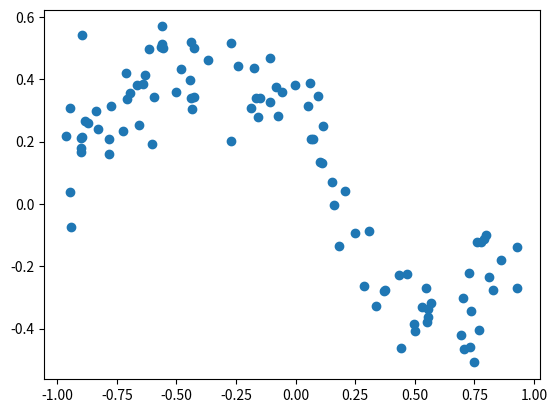

Here is the Python script that generated this plot:
import numpy as np
import matplotlib.pyplot as plt

m = 100   # number of points

# generate random m data points
t = -1 + 2 * np.random.rand(m)
y = t**3 - t + 0.4 / (1 + 25 * t**2) + 0.10 * np.random.randn(m)

plt.plot(t, y, 'o')  # plot the points as circles
plt.show()
